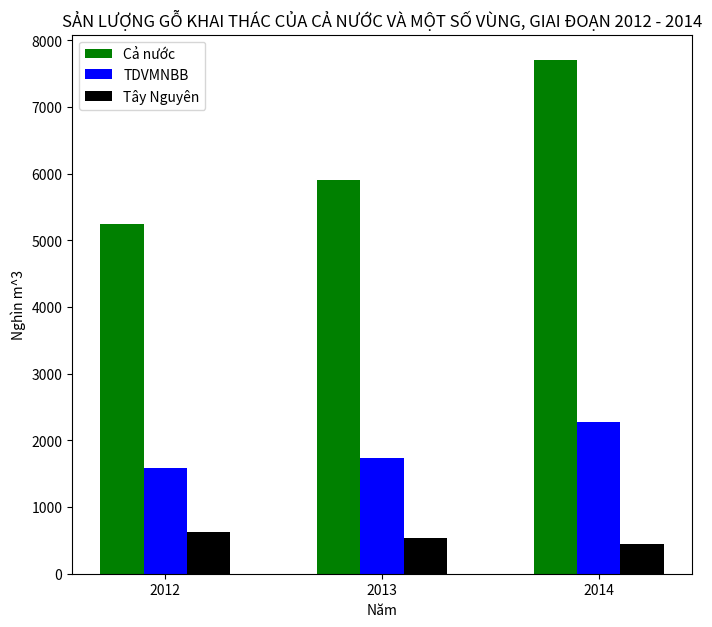

Write the Python code that produced this figure.
# SẢN LƯỢNG GỖ KHAI THÁC CỦA CẢ NƯỚC VÀ MỘT SỐ VÙNG Ở NƯỚC TA, GIAI ĐOẠN 2012 - 2014 (Đơn vị: Nghìn m3)
# Năm \ Vùng 	Cả nước			Tây Nguyên		Trung du và miền núi Bắc Bộ
# 2012			5251			620				1590
# 2013			5908			540				1731
# 2014			7701			447				2278

import matplotlib.pyplot as plt
import numpy as np

plt.figure(figsize = (8,7))

col_names = ['2012', '2013', '2014']

data_CaNuoc = [5251,5908,7701]
data_TayNguyen = [620,540,447]
data_TDVMNBB = [1590,1731,2278]

index = np.arange(3)
width = 0.2

plt.bar(index, data_CaNuoc, width, color = 'green', label = 'Cả nước')
plt.bar(index + width, data_TDVMNBB, width, color = 'blue', label = 'TDVMNBB')
plt.bar(index + 2*width, data_TayNguyen, width, color = 'black', label = 'Tây Nguyên')


plt.xlabel('Năm')
plt.ylabel('Nghìn m^3')
plt.title('SẢN LƯỢNG GỖ KHAI THÁC CỦA CẢ NƯỚC VÀ MỘT SỐ VÙNG, GIAI ĐOẠN 2012 - 2014')

plt.xticks(index + width, col_names)
plt.legend(loc = 'best')

plt.show()